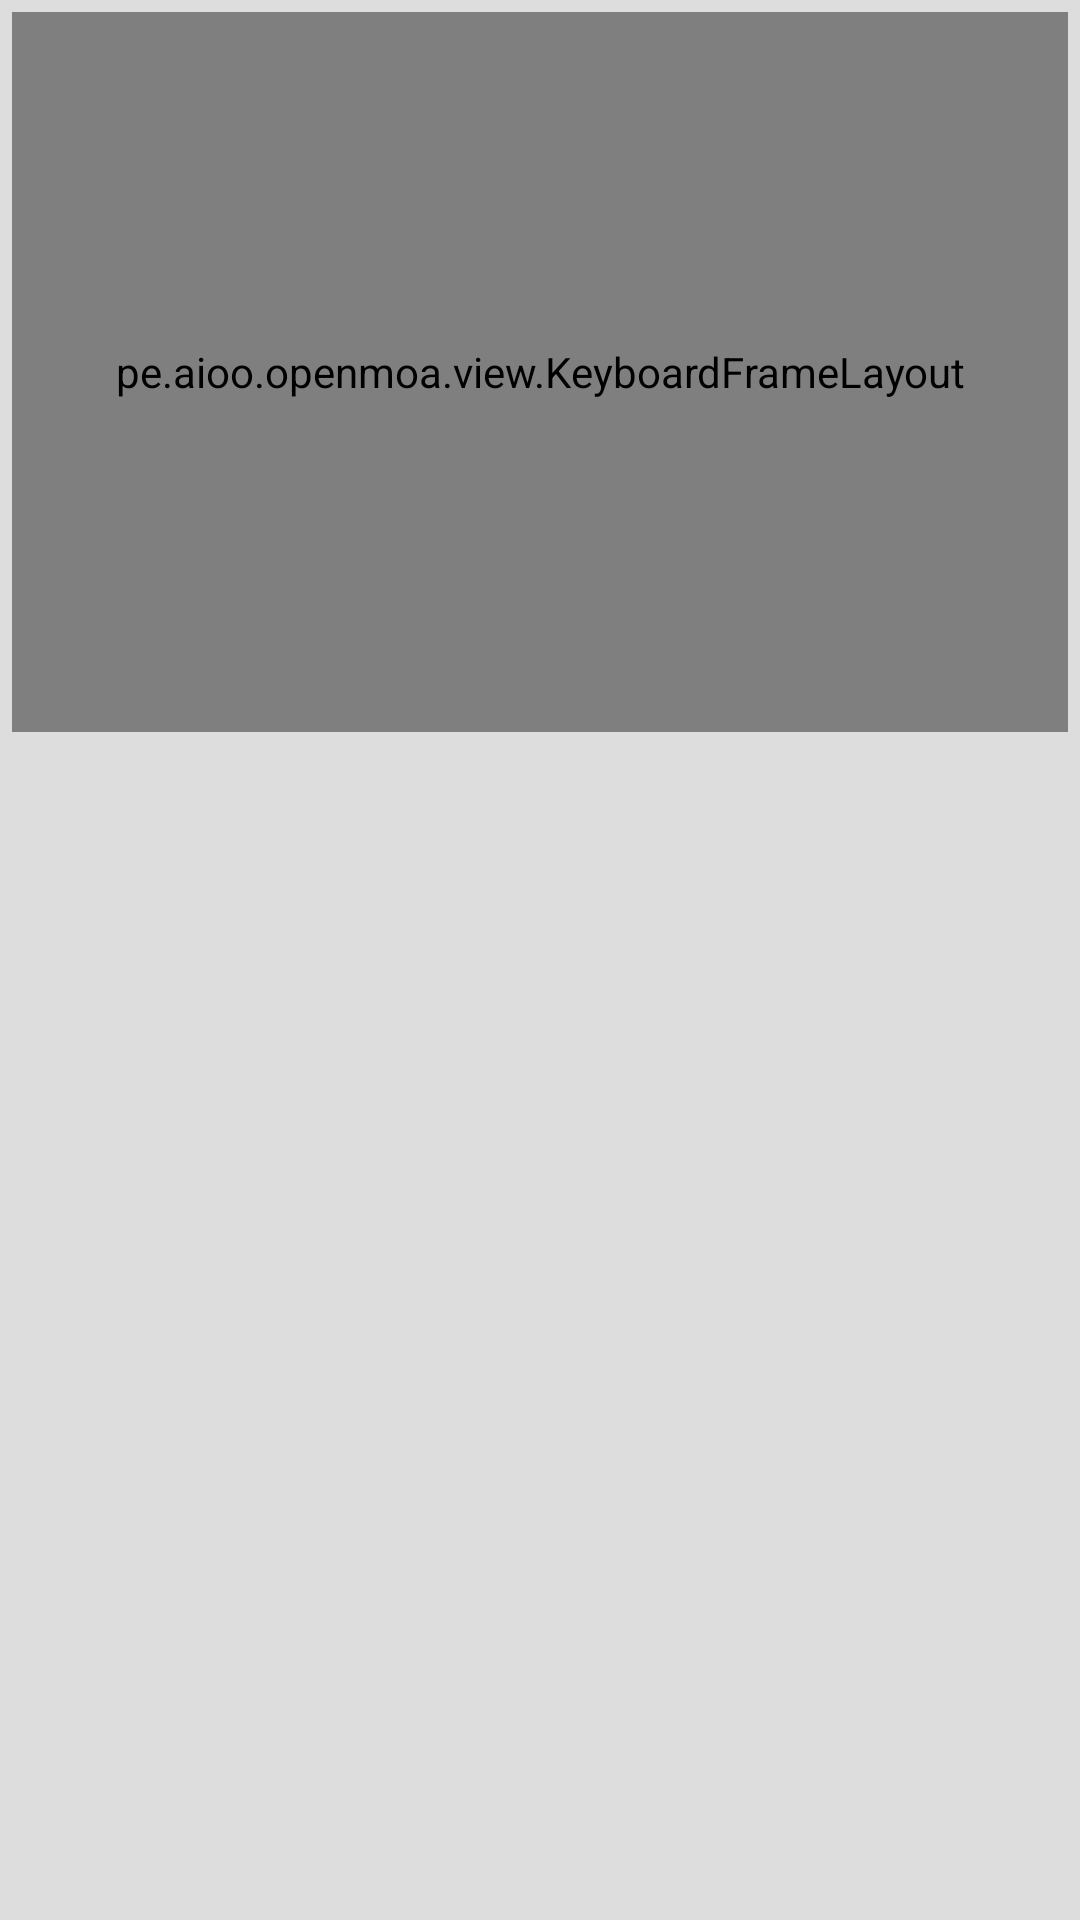

Produce the Android XML layout that renders to this screen, including the resource entries it uses.
<!-- AndroidManifest.xml: fallback theme Theme.MaterialComponents.DayNight.NoActionBar -->
<!-- res/layout/open_moa_ime.xml -->
<LinearLayout
    xmlns:android="http://schemas.android.com/apk/res/android"
    android:orientation="vertical"
    android:layout_width="match_parent"
    android:layout_height="wrap_content"
    android:paddingTop="4dp"
    android:paddingHorizontal="4dp"
    style="@style/KeyboardStyle">

    <LinearLayout
        android:id="@+id/suggestionStripLayout"
        android:layout_width="match_parent"
        android:layout_height="32dp"
        android:layout_marginBottom="4dp"
        android:orientation="horizontal"
        android:visibility="gone">

        <FrameLayout
            android:id="@+id/suggestionStripStartLayout"
            android:layout_width="wrap_content"
            android:layout_height="match_parent" />

        <HorizontalScrollView
            android:layout_width="0dp"
            android:layout_height="match_parent"
            android:layout_weight="1"
            android:scrollbars="none"
            android:clipChildren="true"
            android:overScrollMode="never">

            <LinearLayout
                android:id="@+id/suggestionStripScrollableLayout"
                android:orientation="horizontal"
                android:layout_width="wrap_content"
                android:layout_height="match_parent"
                android:layout_gravity="center_vertical" />

        </HorizontalScrollView>

        <FrameLayout
            android:id="@+id/suggestionStripEndLayout"
            android:layout_width="wrap_content"
            android:layout_height="match_parent" />

    </LinearLayout>

    <pe.example.openmoa.view.KeyboardFrameLayout
        android:id="@+id/keyboardFrameLayout"
        android:layout_width="match_parent"
        android:layout_height="240dp" />

</LinearLayout>
<!-- resources referenced by this layout -->
<resources>
  <style name="KeyboardStyle">
          <item name="android:background">@color/keyboard_background</item>
      </style>
  <color name="keyboard_background">#DDDDDD</color>
</resources>
